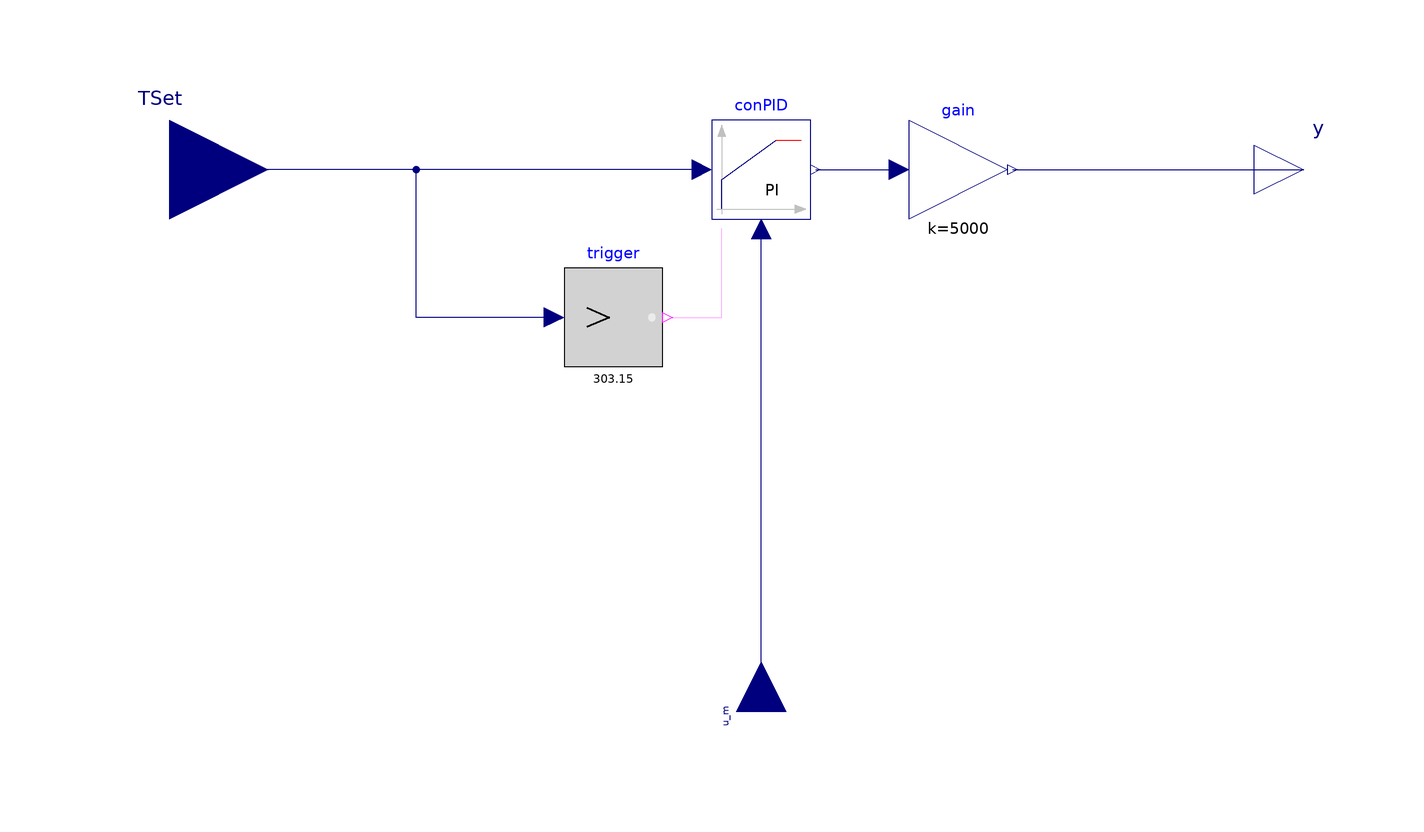

The component connection diagram of the Modelica model below, drawn from its own Placement and Line annotations.

model Controller "PID controller with optional output reset"
    extends Modelica.Blocks.Icons.Block;

    parameter BrineGrid.Types.Reset reset=BrineGrid.Types.Reset.Disabled
      "Type of controller output reset";

    Modelica.Blocks.Interfaces.RealInput TSet(unit="K") "Temperature set point"
      annotation (Placement(transformation(extent={{-140,-20},{-100,20}})));

    Modelica.Blocks.Interfaces.RealInput u_m(unit="K")
      "Measured temperature"
      annotation (Placement(transformation(
            rotation=90,extent={{-10,-10},{10,10}},
          origin={0,-110}), iconTransformation(
          extent={{-10,-10},{10,10}},
          rotation=90,
          origin={0,-110})));

    Modelica.Blocks.Interfaces.RealOutput y
      "Control signal"
      annotation (Placement(transformation(
            extent={{100,-10},{120,10}}), iconTransformation(extent={{
              100,-10},{120,10}})));

    BrineGrid.Controls.Continuous.LimPID conPID(
      final reset=reset,
      yMax=1,
      yMin=0,
      controllerType=Modelica.Blocks.Types.SimpleController.PI,
      Ti=1,
      k=10) "PI controller"
      annotation (Placement(transformation(extent={{-10,-10},{10,10}})));
    Modelica.Blocks.Math.Gain gain(k=5000)
                                          "Gain for heat flow rate"
      annotation (Placement(transformation(extent={{30,-10},{50,10}})));
    Modelica.Blocks.Logical.GreaterThreshold trigger(threshold=303.15)
      "Trigger input for controller reset"
      annotation (Placement(transformation(extent={{-40,-40},{-20,-20}})));

  equation
    connect(conPID.y,gain. u)
      annotation (Line(points={{11,0},{11,0},{28,0}},
                                                   color={0,0,127}));
    connect(trigger.y,conPID. trigger) annotation (Line(points={{-19,-30},{-8,-30},
            {-8,-12}},  color={255,0,255}));
    connect(u_m, conPID.u_m) annotation (Line(points={{0,-110},{0,-12}},
                        color={0,0,127}));
    connect(conPID.u_s, TSet) annotation (Line(points={{-12,0},{-70,0},{-120,0}},
                      color={0,0,127}));
    connect(trigger.u, TSet) annotation (Line(points={{-42,-30},{-70,-30},{-70,0},
            {-120,0}}, color={0,0,127}));
    connect(gain.y, y)
      annotation (Line(points={{51,0},{100,0},{110,0}}, color={0,0,127}));
    annotation (Documentation(info="<html>
<p>
Controller model for
<a href=\"modelica://BrineGrid.Controls.Continuous.Examples.LimPIDWithReset\">
BrineGrid.Controls.Continuous.Examples.LimPIDWithReset</a>.
</p>
<p>
The controller is reset whenever the input signal becomes bigger than
<i>30</i>&deg;C.
</p>
<h4>Implementation</h4>
<p>
To compare the effect of the controller output reset, the plant and control
models have been implemented in separate blocks so they can be instantiated
twice in the system model with the appropriate control settings.
</p>
</html>",   revisions="<html>
<ul>
<li>
October 10, 2016, by Michael Wetter:<br/>
Added full path in the type declaration.<br/>
This is for <a href=\"https://github.com/iea-annex60/modelica-annex60/issues/540\">issue 540</a>.
</li>
<li>
October 3, 2016, by Michael Wetter:<br/>
First implementation.
</li>
</ul>
</html>"));
  end Controller;